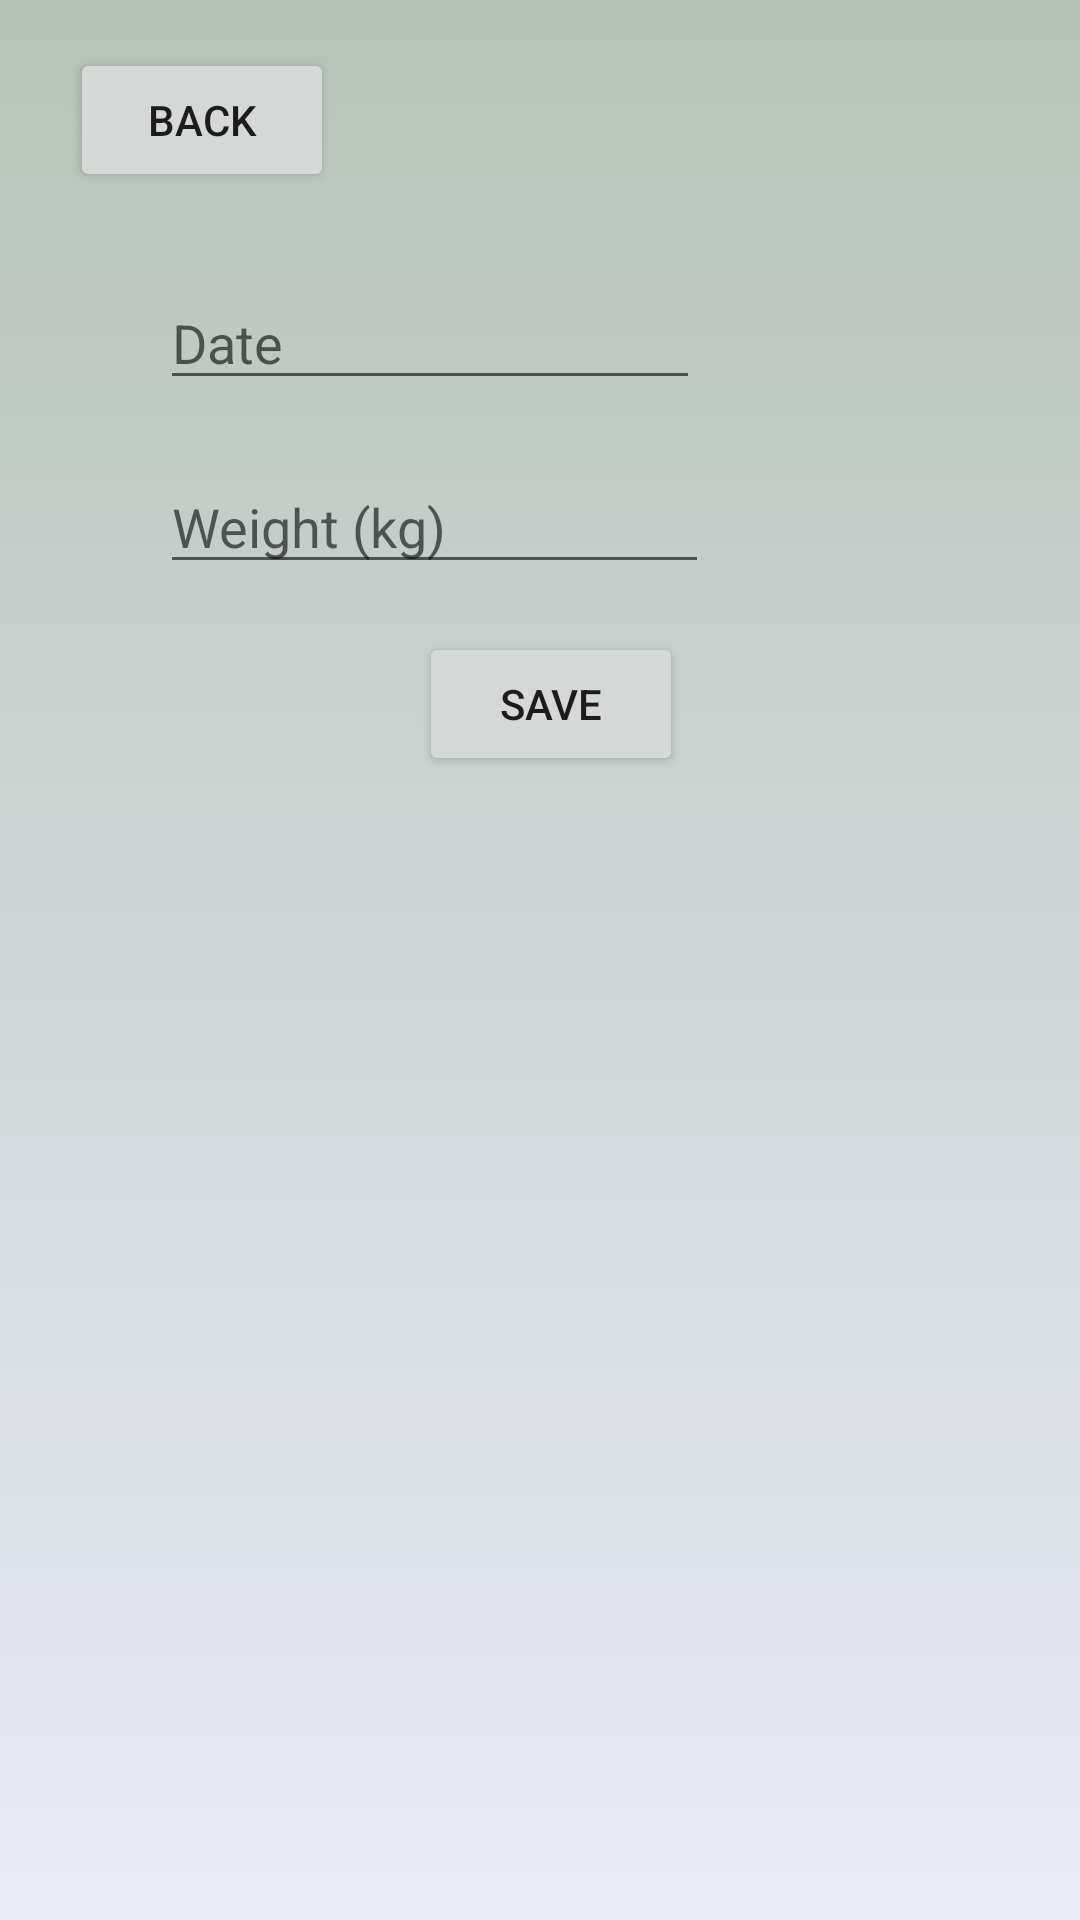

Android layout source for this screen:
<!-- AndroidManifest.xml: application theme AppTheme -->
<!-- res/layout/fragment_weight_form.xml -->
<?xml version="1.0" encoding="utf-8"?>
<android.support.constraint.ConstraintLayout xmlns:android="http://schemas.android.com/apk/res/android"
    xmlns:app="http://schemas.android.com/apk/res-auto"
    xmlns:tools="http://schemas.android.com/tools"
    android:layout_width="match_parent"
    android:layout_height="match_parent"
    android:background="@drawable/login_bg">

    <Button
        android:id="@+id/weightForm_back"
        android:layout_width="wrap_content"
        android:layout_height="wrap_content"
        android:layout_marginEnd="8dp"
        android:layout_marginStart="8dp"
        android:layout_marginTop="16dp"
        android:text="@string/back"
        app:layout_constraintEnd_toEndOf="parent"
        app:layout_constraintHorizontal_bias="0.06"
        app:layout_constraintStart_toStartOf="parent"
        app:layout_constraintTop_toTopOf="parent" />

    <Button
        android:id="@+id/weightForm_save"
        android:layout_width="wrap_content"
        android:layout_height="wrap_content"
        android:layout_marginEnd="8dp"
        android:layout_marginStart="8dp"
        android:layout_marginTop="16dp"
        android:text="@string/save"
        app:layout_constraintEnd_toEndOf="parent"
        app:layout_constraintHorizontal_bias="0.514"
        app:layout_constraintStart_toStartOf="parent"
        app:layout_constraintTop_toBottomOf="@+id/weightForm_weight" />

    <EditText
        android:id="@+id/weightForm_date"
        android:layout_width="180dp"
        android:layout_height="wrap_content"
        android:layout_marginEnd="8dp"
        android:layout_marginStart="8dp"
        android:layout_marginTop="28dp"
        android:drawableLeft="@drawable/ic_age"
        android:ems="10"
        android:hint="Date"
        android:inputType="textPersonName"
        app:layout_constraintEnd_toEndOf="parent"
        app:layout_constraintHorizontal_bias="0.276"
        app:layout_constraintStart_toStartOf="parent"
        app:layout_constraintTop_toBottomOf="@+id/weightForm_back" />

    <EditText
        android:id="@+id/weightForm_weight"
        android:layout_width="183dp"
        android:layout_height="wrap_content"
        android:layout_marginEnd="8dp"
        android:layout_marginStart="8dp"
        android:layout_marginTop="20dp"
        android:drawableLeft="@drawable/ic_weight"
        android:ems="10"
        android:hint="@string/weight"
        android:inputType="numberDecimal"
        app:layout_constraintEnd_toEndOf="parent"
        app:layout_constraintHorizontal_bias="0.281"
        app:layout_constraintStart_toStartOf="parent"
        app:layout_constraintTop_toBottomOf="@+id/weightForm_date" />

</android.support.constraint.ConstraintLayout>
<!-- resources referenced by this layout -->
<resources>
  <!-- drawable login_bg (drawable) -->
  <?xml version="1.0" encoding="utf-8"?>
  <selector xmlns:android="http://schemas.android.com/apk/res/android">
      <item>
          <shape>
              <gradient
                  android:angle="90"
                  android:startColor="#e8eaf6"
                  android:endColor="#b6c2b7"
                  android:type="linear" />
          </shape>
      </item>
  </selector>
  <string name="back">Back</string>
  <string name="save">Save</string>
  <string name="weight">Weight (kg)</string>
  <style name="AppTheme" parent="Theme.AppCompat.DayNight.NoActionBar">
          
          <item name="colorPrimary">@color/colorPrimary</item>
          <item name="colorPrimaryDark">@color/colorPrimaryDark</item>
          <item name="colorAccent">@color/colorAccent</item>
      </style>
  <color name="colorPrimary">#b2dfdb</color>
  <color name="colorPrimaryDark">#79fbff</color>
  <color name="colorAccent">#bcffd2</color>
</resources>
